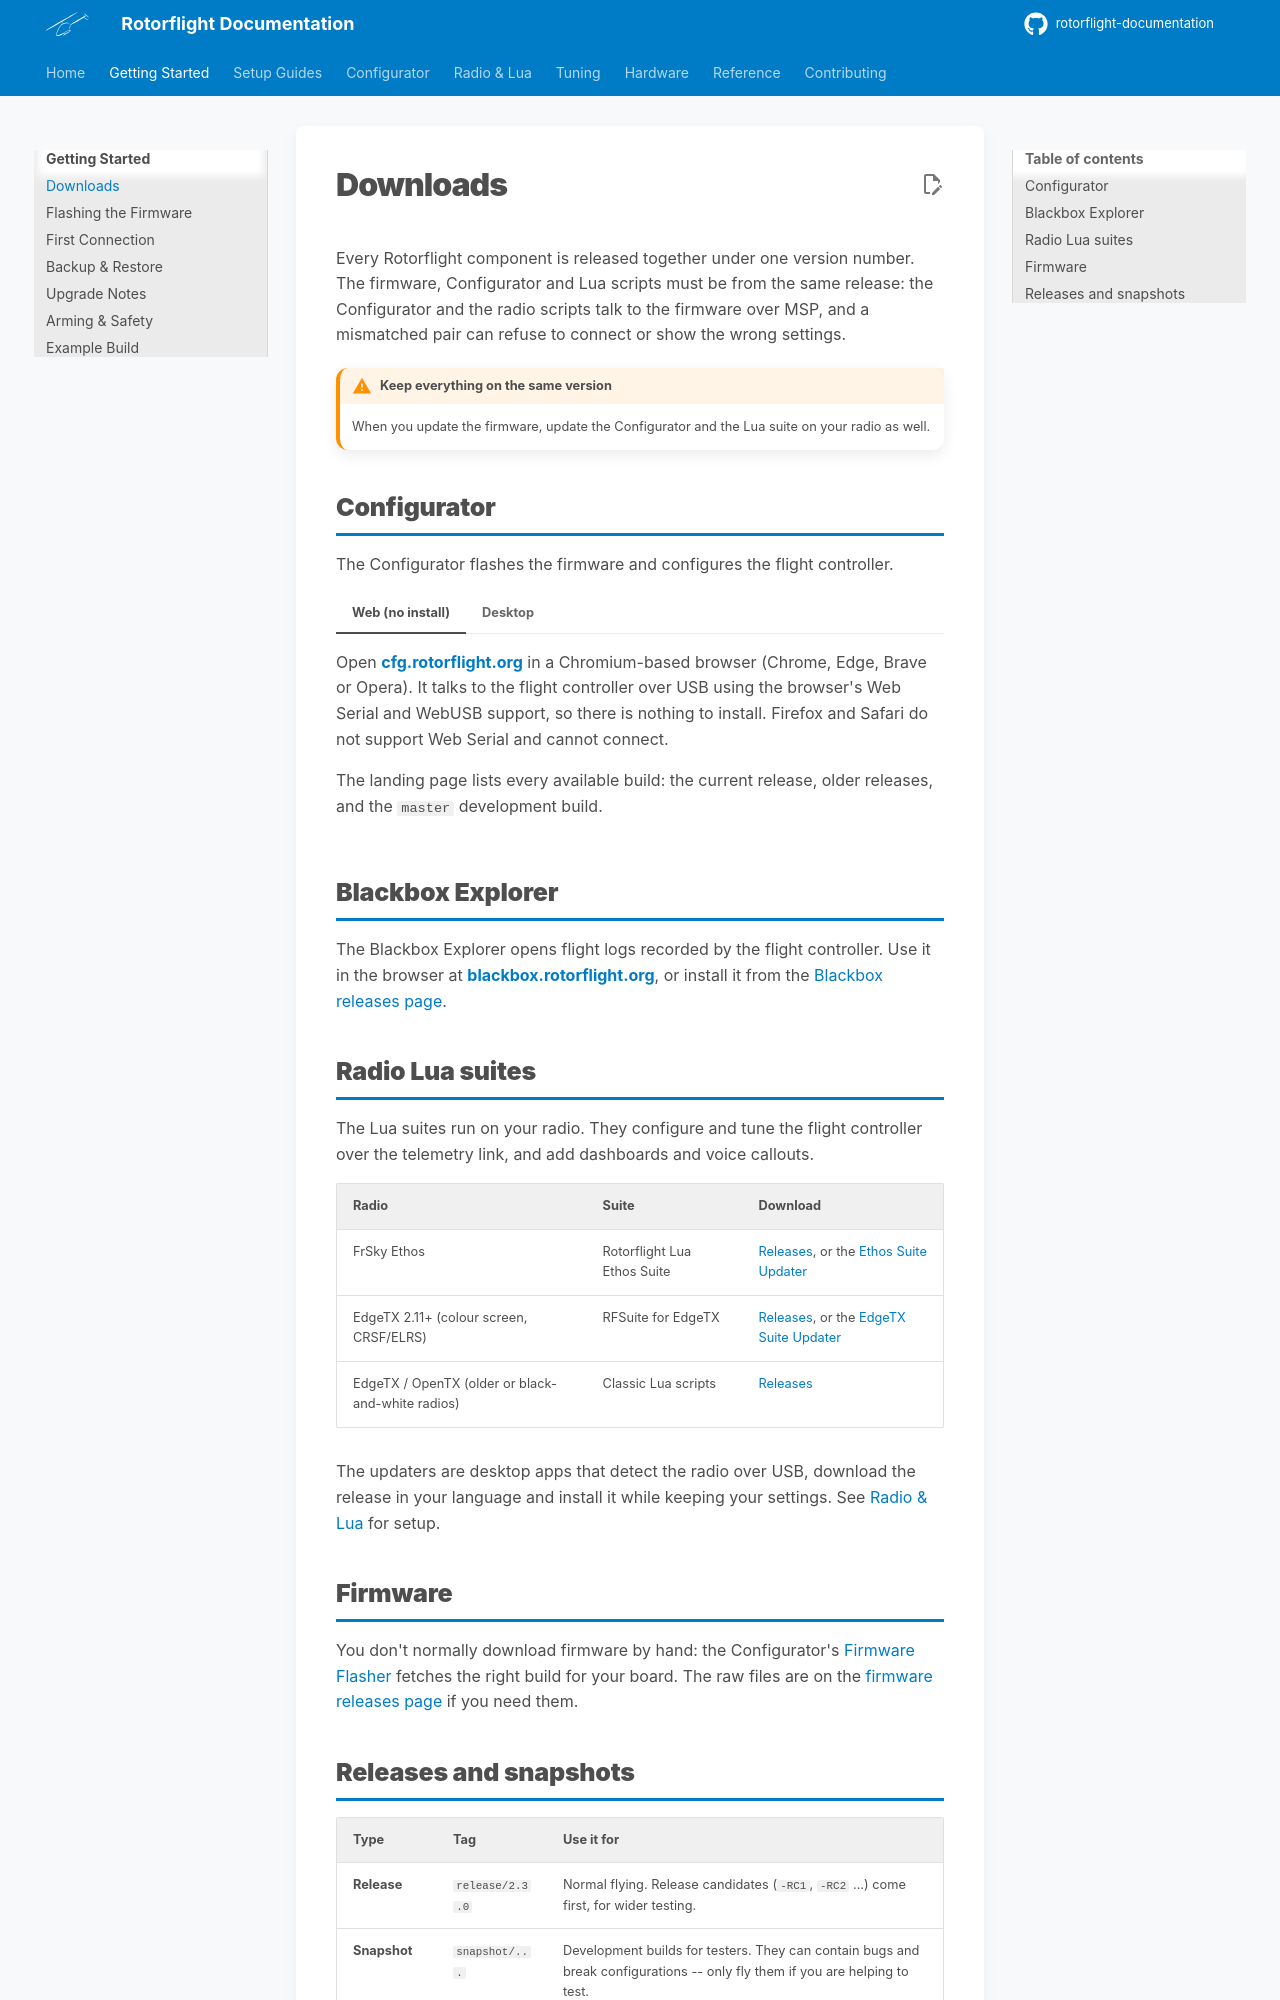

repository: rotorflight/rotorflight-documentation · page: getting-started/downloads/index.html · generator: mkdocs

# Downloads

Every Rotorflight component is released together under one version number.
The firmware, Configurator and Lua scripts must be from the same release:
the Configurator and the radio scripts talk to the firmware over MSP, and a
mismatched pair can refuse to connect or show the wrong settings.

!!! warning "Keep everything on the same version"
    When you update the firmware, update the Configurator and the Lua suite
    on your radio as well.

## Configurator

The Configurator flashes the firmware and configures the flight controller.

=== "Web (no install)"

    Open **[cfg.rotorflight.org](https://cfg.rotorflight.org)** in a
    Chromium-based browser (Chrome, Edge, Brave or Opera). It talks to the
    flight controller over USB using the browser's Web Serial and WebUSB
    support, so there is nothing to install. Firefox and Safari do not
    support Web Serial and cannot connect.

    The landing page lists every available build: the current release,
    older releases, and the `master` development build.

=== "Desktop"

    Desktop builds are on the
    [Configurator releases page](https://github.com/rotorflight/rotorflight-configurator/releases/latest):

    | Platform | File |
    | --- | --- |
    | Windows | `rotorflight-configurator-installer_<version>_x86_64.exe` (or the `.zip` for a portable install) |
    | macOS (Apple silicon) | `rotorflight-configurator_<version>_macos_arm64.dmg` |
    | macOS (Intel) | `rotorflight-configurator_<version>_macos_x86_64.dmg` |
    | Linux | `.deb`, `.rpm` or `.tar.xz` |
    | Android | `rotorflight-configurator_<version>_android.apk` |

    On Windows you may also need the USB drivers described in
    [Flashing the Firmware](flashing-the-firmware.md#usb-drivers).

## Blackbox Explorer

The Blackbox Explorer opens flight logs recorded by the flight controller.
Use it in the browser at
**[blackbox.rotorflight.org](https://blackbox.rotorflight.org)**, or install
it from the
[Blackbox releases page](https://github.com/rotorflight/rotorflight-blackbox/releases/latest).

## Radio Lua suites

The Lua suites run on your radio. They configure and tune the flight
controller over the telemetry link, and add dashboards and voice callouts.

| Radio | Suite | Download |
| --- | --- | --- |
| FrSky Ethos | Rotorflight Lua Ethos Suite | [Releases](https://github.com/rotorflight/rotorflight-lua-ethos-suite/releases/latest), or the [Ethos Suite Updater](https://github.com/rotorflight/rotorflight-lua-ethos-suite-updater/releases) |
| EdgeTX 2.11+ (colour screen, CRSF/ELRS) | RFSuite for EdgeTX | [Releases](https://github.com/rotorflight/rotorflight-lua-edgetx-suite/releases), or the [EdgeTX Suite Updater](https://github.com/rotorflight/rotorflight-lua-edgetx-suite-updater/releases) |
| EdgeTX / OpenTX (older or black-and-white radios) | Classic Lua scripts | [Releases](https://github.com/rotorflight/rotorflight-lua-scripts/releases/latest) |

The updaters are desktop apps that detect the radio over USB, download the
release in your language and install it while keeping your settings. See
[Radio & Lua](../radio/index.md) for setup.
